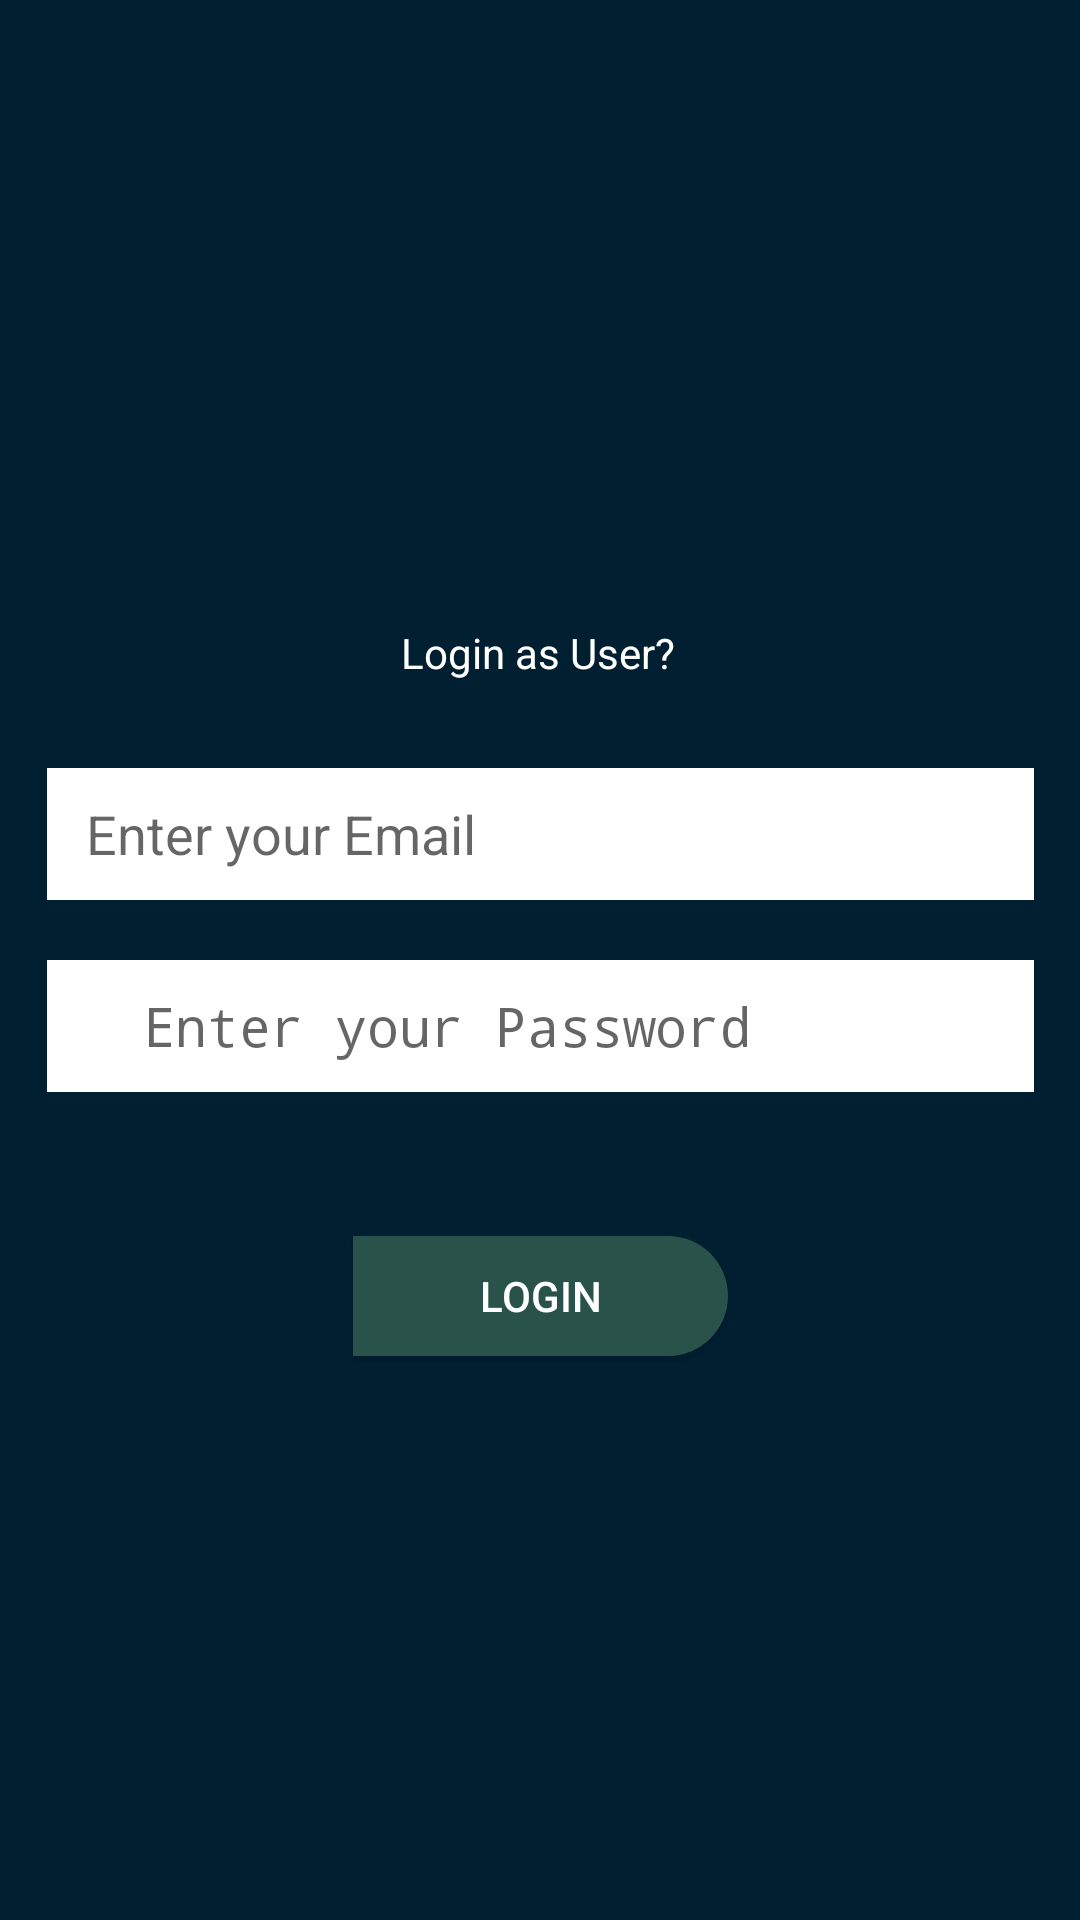

Android layout source for this screen:
<!-- AndroidManifest.xml: application theme Theme.Design.Light -->
<!-- res/layout/activity_login_scholar.xml -->
<?xml version="1.0" encoding="utf-8"?>
<androidx.constraintlayout.widget.ConstraintLayout xmlns:android="http://schemas.android.com/apk/res/android"
    xmlns:app="http://schemas.android.com/apk/res-auto"
    xmlns:tools="http://schemas.android.com/tools"
    android:layout_width="match_parent"
    android:layout_height="match_parent"
    android:background="#002032"
    tools:context=".LoginScholar">

    <EditText
        android:id="@+id/text1"
        android:layout_width="329dp"
        android:layout_height="44dp"
        android:layout_marginStart="20dp"

        android:layout_marginTop="72dp"
        android:layout_marginEnd="20dp"
        android:background="@color/white"
        android:hint="   Enter your Email"
        android:minHeight="48dp"
        android:textColor="@color/black"
        app:layout_constraintEnd_toEndOf="parent"
        app:layout_constraintStart_toStartOf="parent"
        app:layout_constraintTop_toBottomOf="@+id/imageView8" />

    <EditText
        android:id="@+id/text3"
        android:layout_width="329dp"
        android:layout_height="44dp"
        android:layout_marginStart="20dp"

        android:layout_marginTop="20dp"
        android:layout_marginEnd="20dp"
        android:background="@color/white"
        android:hint="   Enter your Password"
        android:inputType="textPassword"
        android:minHeight="48dp"
        android:textColor="@color/black"
        app:layout_constraintEnd_toEndOf="parent"
        app:layout_constraintStart_toStartOf="parent"
        app:layout_constraintTop_toBottomOf="@+id/text1" />

    <Button
        android:id="@+id/login"
        android:layout_width="125dp"
        android:layout_height="40dp"
        android:layout_marginStart="20dp"
        android:layout_marginTop="48dp"
        android:layout_marginEnd="20dp"
        android:background="@drawable/roundbtn"
        android:onClick="login"
        android:text="Login"
        android:textColor="@color/white"
        app:layout_constraintEnd_toEndOf="parent"
        app:layout_constraintStart_toStartOf="parent"
        app:layout_constraintTop_toBottomOf="@+id/text3" />

    <TextView
        android:layout_width="wrap_content"
        android:layout_height="wrap_content"
        android:layout_marginTop="24dp"
        android:onClick="log_in_as_User"
        android:text="Login as User?"
        android:textColor="@color/white"
        app:layout_constraintEnd_toEndOf="parent"
        app:layout_constraintHorizontal_bias="0.498"
        app:layout_constraintStart_toStartOf="parent"
        app:layout_constraintTop_toBottomOf="@+id/imageView8" />

    <ImageView
        android:id="@+id/imageView8"
        android:layout_width="118dp"
        android:layout_height="112dp"
        android:layout_marginTop="72dp"
        app:layout_constraintEnd_toEndOf="parent"
        app:layout_constraintStart_toStartOf="parent"
        app:layout_constraintTop_toTopOf="parent"
        app:srcCompat="@drawable/scholar" />
</androidx.constraintlayout.widget.ConstraintLayout>
<!-- resources referenced by this layout -->
<resources>
  <color name="black">#FF000000</color>
  <color name="white">#FFFFFFFF</color>
  <!-- drawable roundbtn (drawable) -->
  <?xml version="1.0" encoding="utf-8"?>
  <shape xmlns:android="http://schemas.android.com/apk/res/android">
  <solid android:color="#29524A"/>
      <corners
          android:topRightRadius="45dp"
  
          android:bottomRightRadius="45dp"
          />
  
  </shape>
  <!-- drawable scholar: png bitmap (drawable, 13465 bytes) -->
</resources>
